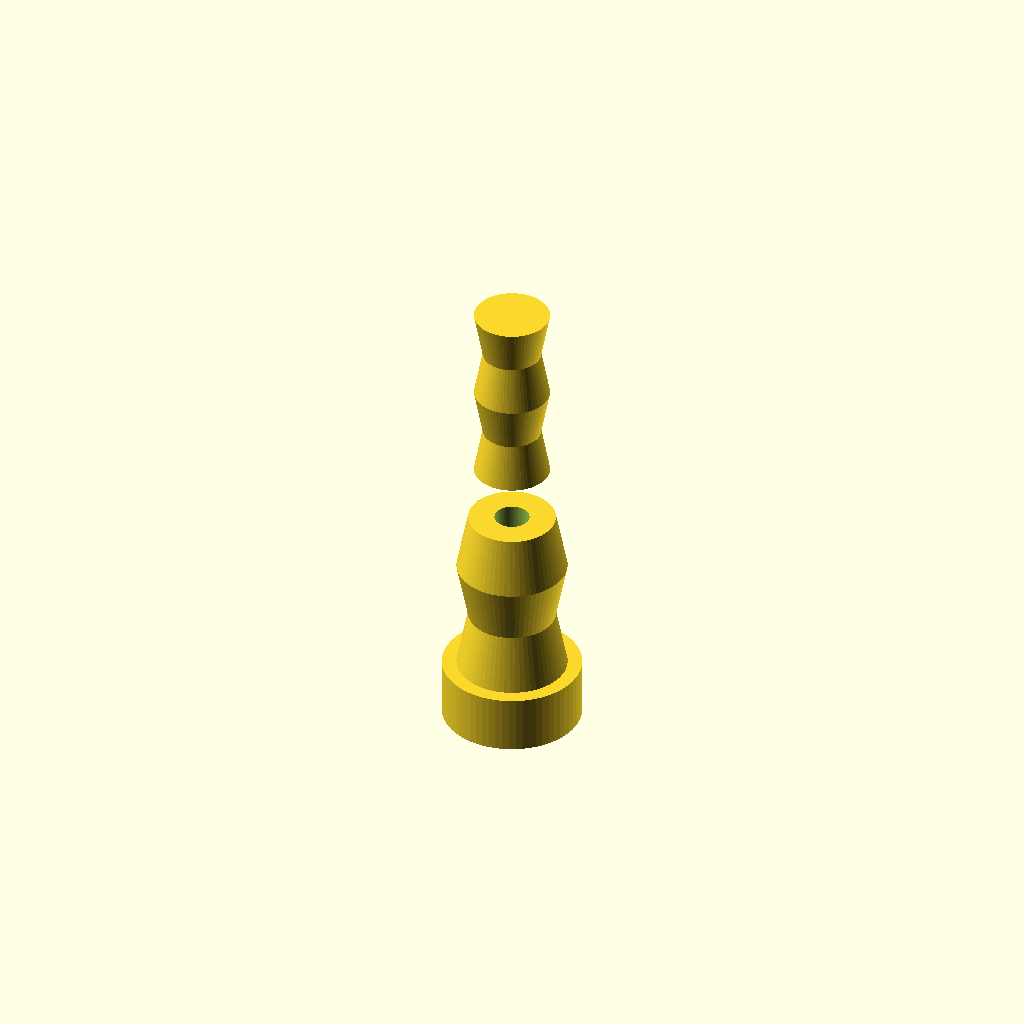
Cell 1: rendered with the file's own defaults.
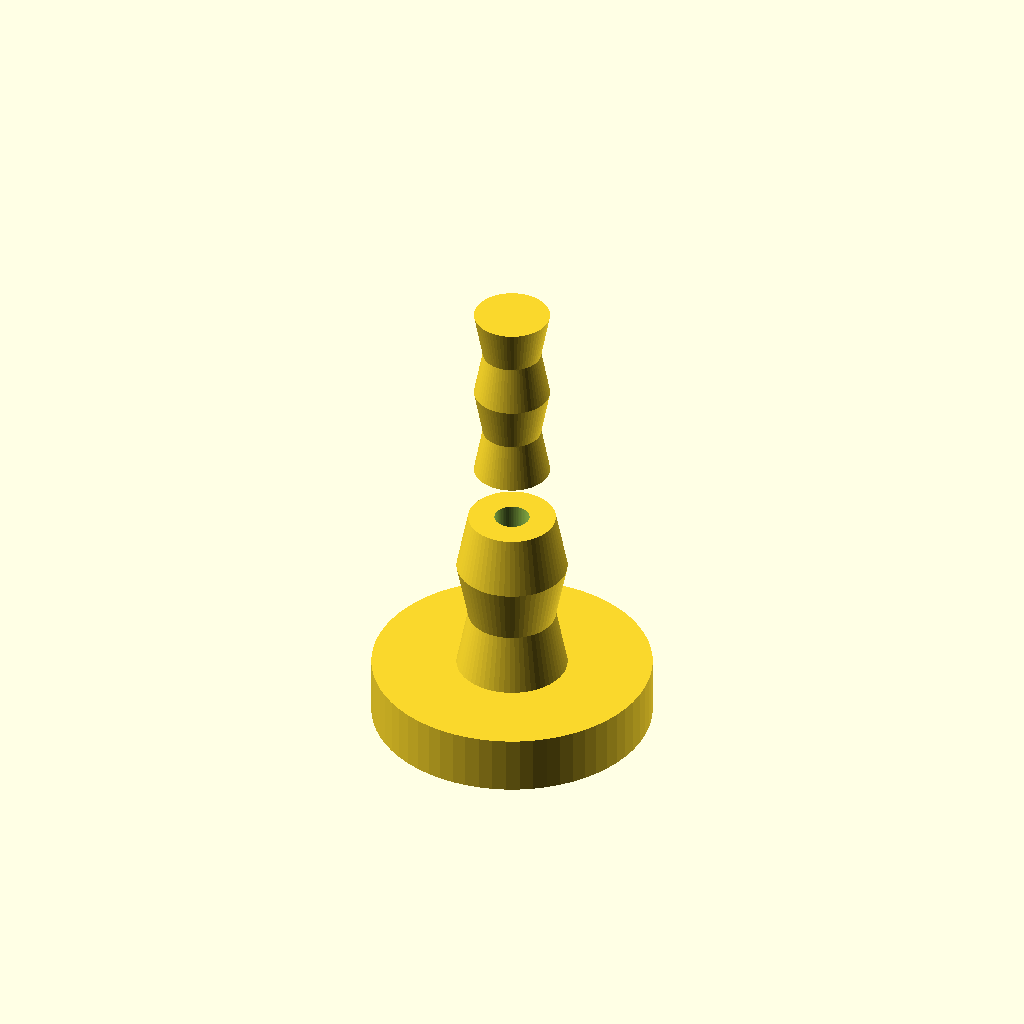
Cell 2: collar_diameter = 24 (everything else at default).
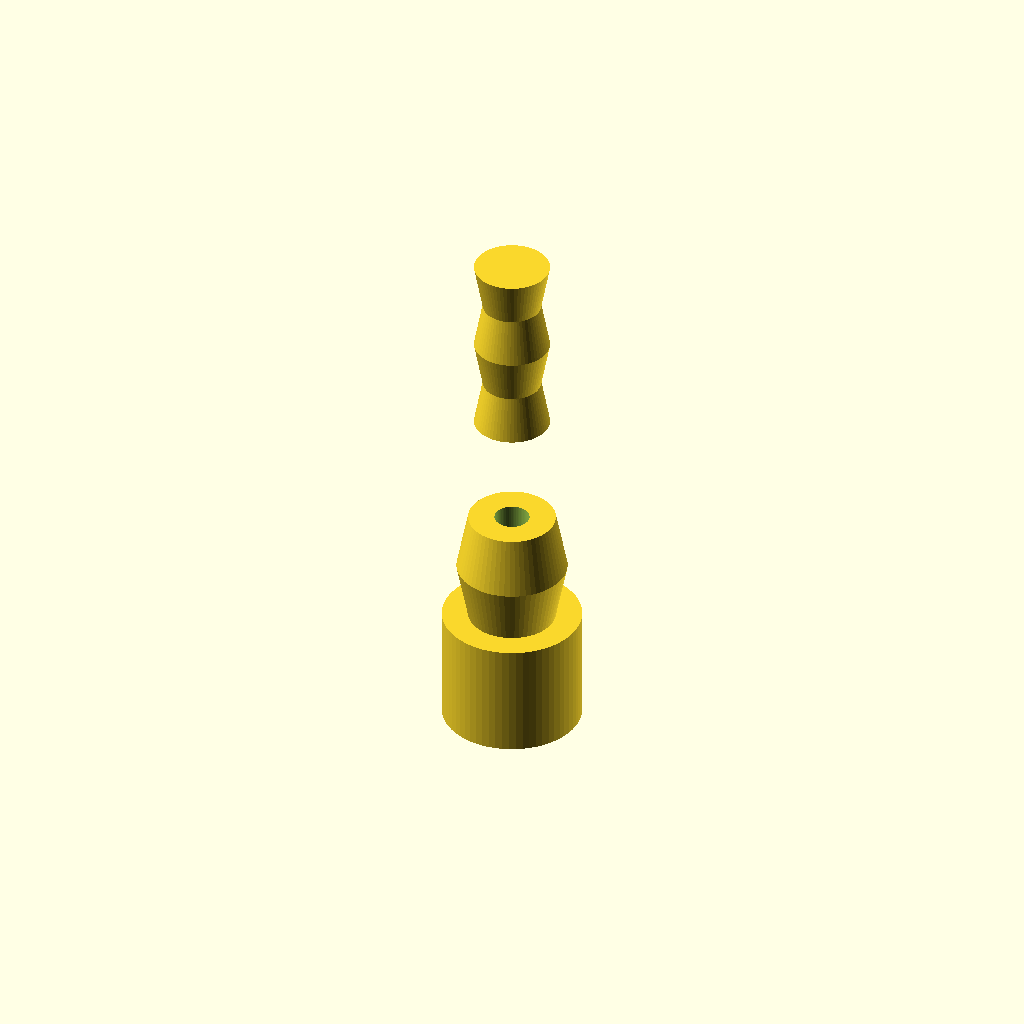
Cell 3: collar_height = 10 (everything else at default).
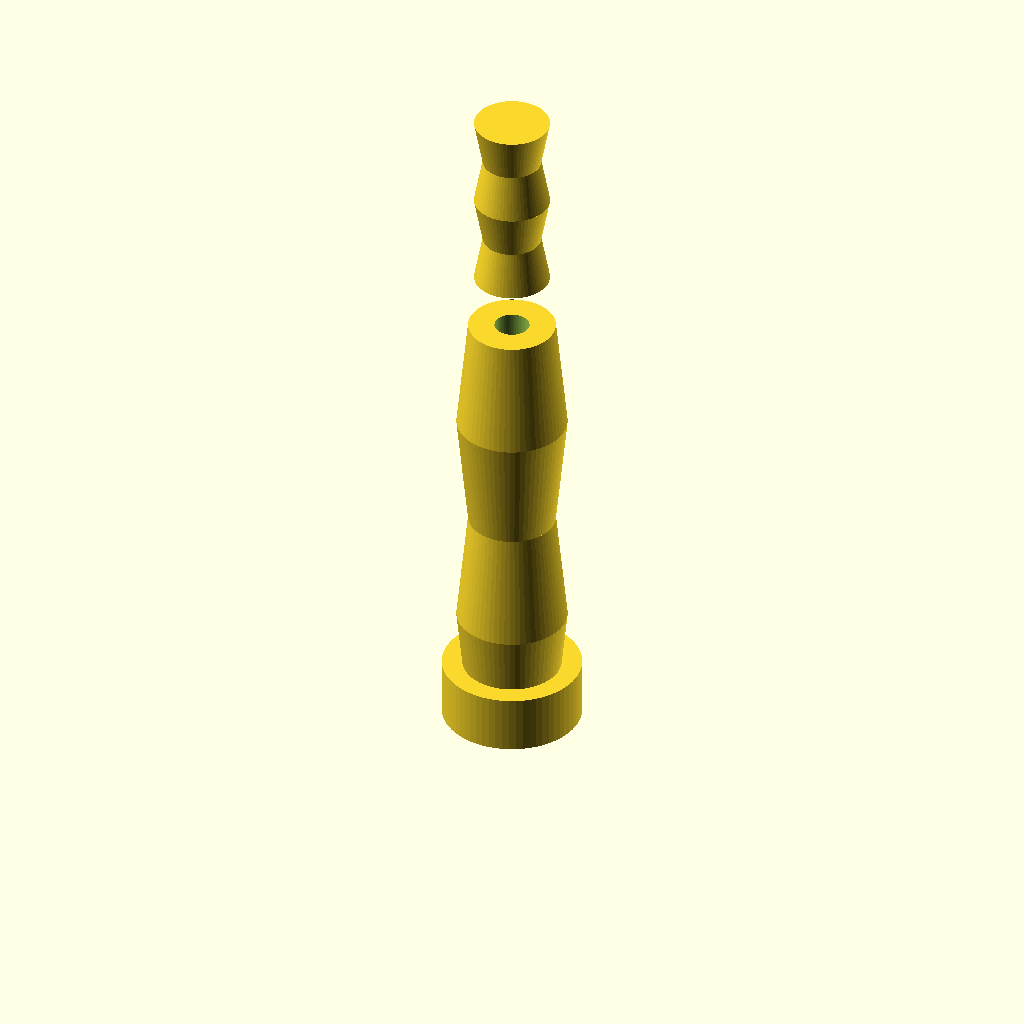
Cell 4: the same model with barb8_height = 20.
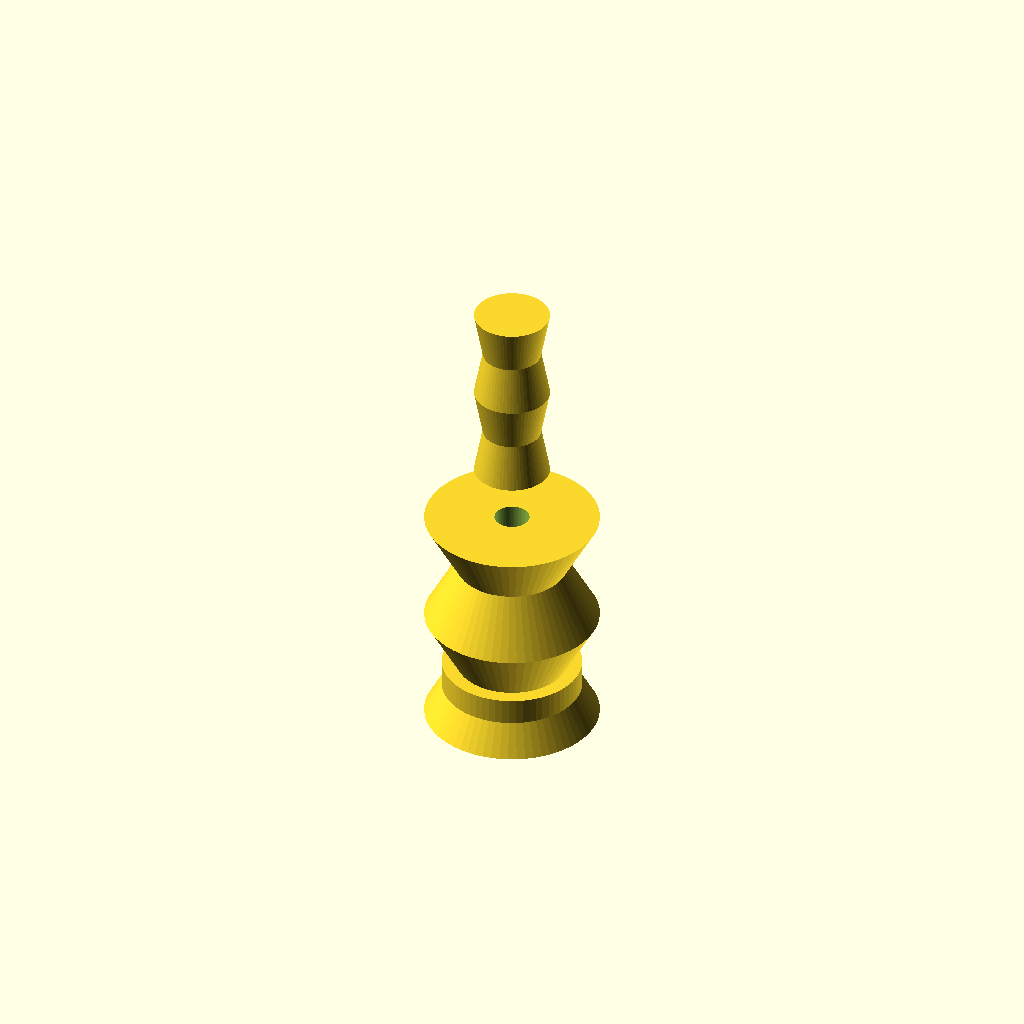
Cell 5: the same model with barb8_bottom_diameter = 15.
All cells are drawn from one camera (rotation 55°, 0°, 25°, orthographic, colour scheme Cornfield), so only the parameter changes between them.
Source of the model, bench/results/main-tiiny/code/tiiny_Qwen_Qwen3-Coder-Next/hose_barb_reducer_8_5_s1_a1.scad:
// Hose-barb reducer for 8mm to 5mm silicone tubing
// Print orientation: upright along Z axis

// Parameters
bore_diameter = 3;              // Internal bore diameter (mm)
collar_diameter = 12;           // Collar outer diameter (mm)
collar_height = 5;              // Collar height (mm) - from z=20 to z=25

// 8 mm side barb parameters (2 barbs, each 10mm tall)
barb8_height = 10;              // Height of each 8mm barb (mm)
barb8_bottom_diameter = 7.5;    // Bottom diameter of 8mm barb (mm)
barb8_top_diameter = 9.5;       // Top diameter of 8mm barb (mm)
num_barb8 = 2;                  // Number of 8mm barbs

// 5 mm side barb parameters (2 barbs, each 8mm tall)
barb5_height = 8;               // Height of each 5mm barb (mm)
barb5_bottom_diameter = 6.5;    // Bottom diameter of 5mm barb (mm)
barb5_top_diameter = 5.0;       // Top diameter of 5mm barb (mm)
num_barb5 = 2;                  // Number of 5mm barbs

// Total heights
z8_start = 0;
z8_end = z8_start + num_barb8 * barb8_height;  // 20
z_collar_start = z8_end;                        // 20
z_collar_end = z_collar_start + collar_height; // 25
z5_start = z_collar_end;                        // 25
z5_end = z5_start + num_barb5 * barb5_height;  // 41

// Resolution
$fn = 64;

module barb_section_with_step(start_z, height, bottom_d, top_d, num_barbs) {
    total_height = num_barbs * height;
    
    // Base cylinder with bore
    difference() {
        // Outer shape with sawtooth profile
        union() {
            for (i = [0 : num_barbs - 1]) {
                z_barb_start = start_z + i * height;
                // Create the sawtooth profile: linear up then step back
                // First part: linear taper from bottom to top
                translate([0, 0, z_barb_start]) {
                    linear_extrude(height = height/2, scale = top_d / bottom_d) {
                        circle(d = bottom_d);
                    }
                }
                // Second part: step back to bottom diameter
                translate([0, 0, z_barb_start + height/2]) {
                    linear_extrude(height = height/2, scale = bottom_d / top_d) {
                        circle(d = top_d);
                    }
                }
            }
        }
        
        // Bore through entire section
        translate([0, 0, -0.01]) {
            cylinder(h = total_height + 0.02, d = bore_diameter);
        }
    }
}

module collar_section(z_start, z_end, outer_d, inner_d) {
    total_height = z_end - z_start;
    difference() {
        cylinder(h = total_height, d = outer_d);
        translate([0, 0, -0.01]) {
            cylinder(h = total_height + 0.02, d = inner_d);
        }
    }
}

// Build the complete reducer
module reducer() {
    // 8 mm barbs section (z = 0 to 20)
    barb_section_with_step(z8_start, barb8_height, barb8_bottom_diameter, barb8_top_diameter, num_barb8);
    
    // Collar section (z = 20 to 25)
    collar_section(z_collar_start, z_collar_end, collar_diameter, bore_diameter);
    
    // 5 mm barbs section (z = 25 to 41)
    barb_section_with_step(z5_start, barb5_height, barb5_bottom_diameter, barb5_top_diameter, num_barb5);
}

// Render the reducer
reducer();
Parameter table extracted from the source (name, type, default, range or options):
bore_diameter: number, default 3
collar_diameter: number, default 12
collar_height: number, default 5
barb8_height: number, default 10
barb8_bottom_diameter: number, default 7.5
barb8_top_diameter: number, default 9.5
num_barb8: number, default 2
barb5_height: number, default 8
barb5_bottom_diameter: number, default 6.5
barb5_top_diameter: number, default 5
num_barb5: number, default 2
z8_start: number, default 0
